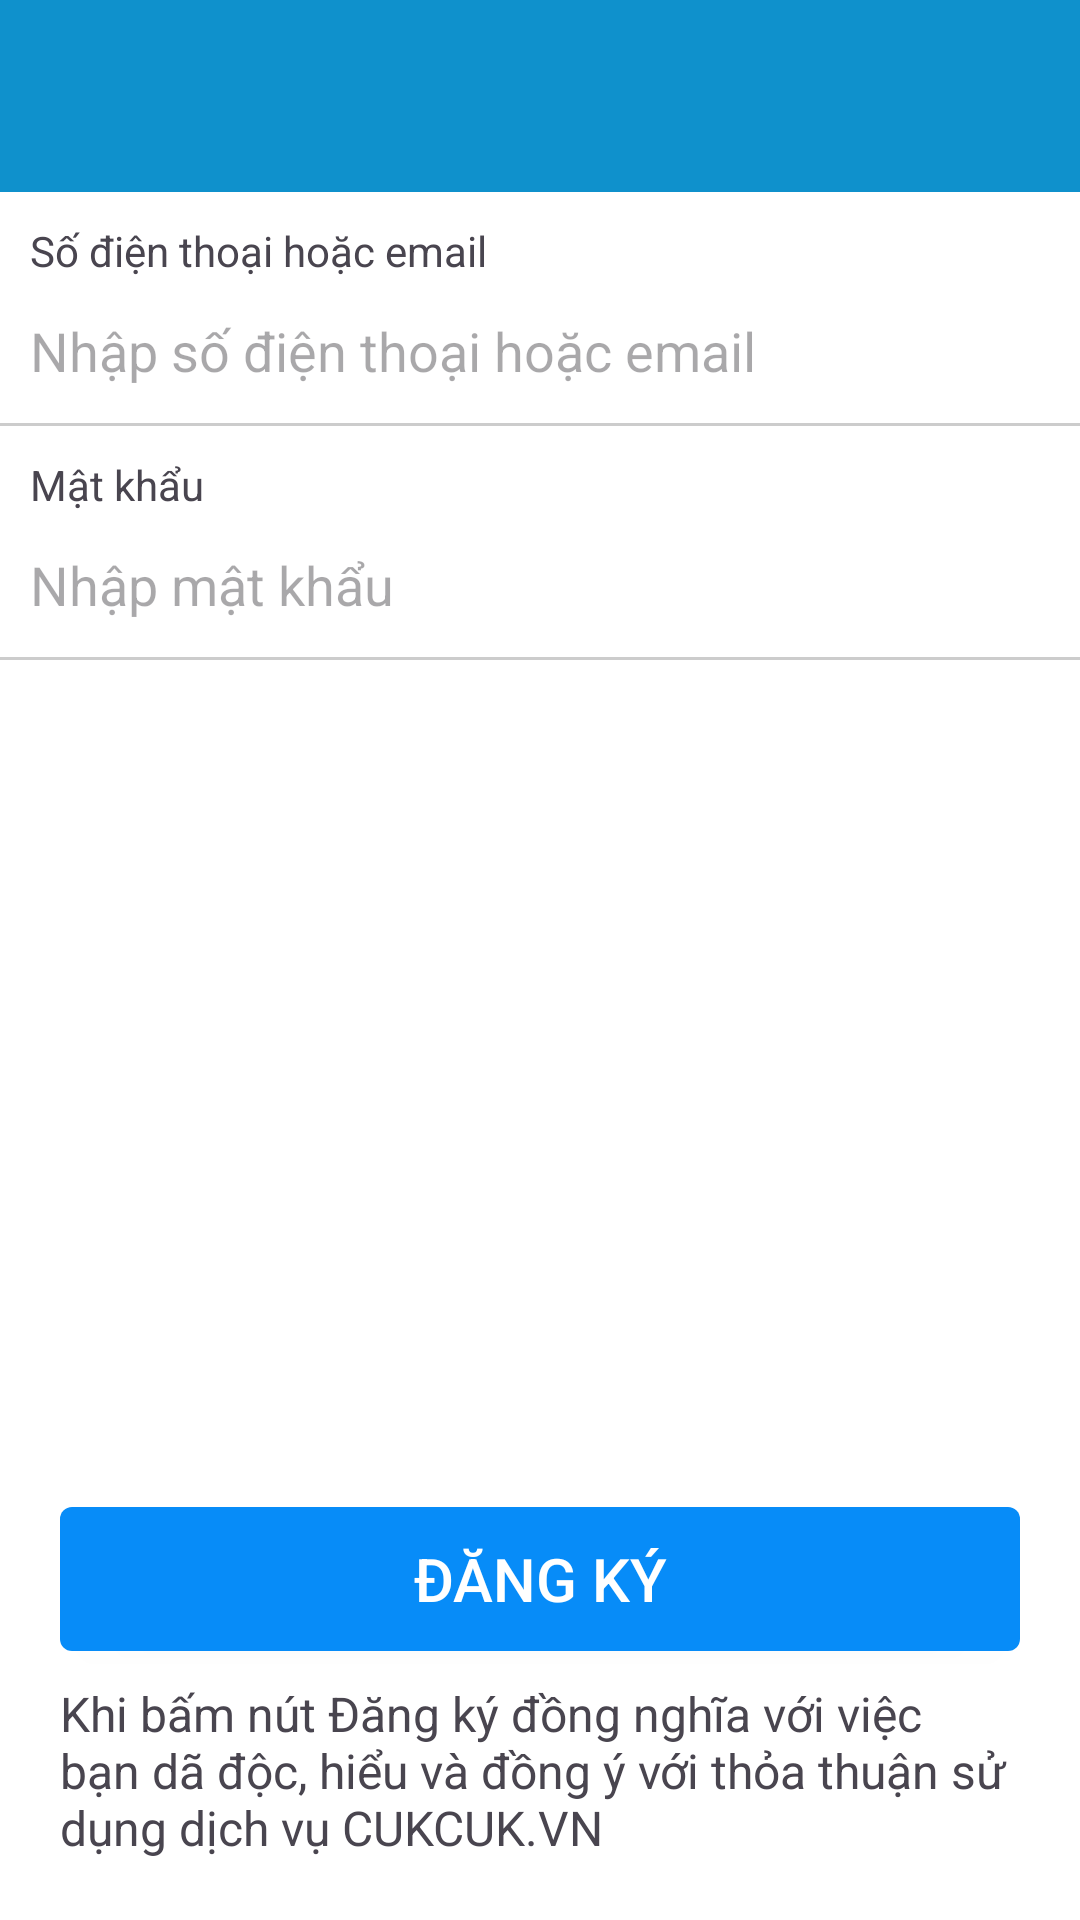

This screen was rendered from an Android layout file. Write that file and the resources it references.
<!-- AndroidManifest.xml: application theme Theme.App -->
<!-- res/layout/activity_register.xml -->
<?xml version="1.0" encoding="utf-8"?>
<LinearLayout xmlns:android="http://schemas.android.com/apk/res/android"
    xmlns:app="http://schemas.android.com/apk/res-auto"
    xmlns:tools="http://schemas.android.com/tools"
    android:id="@+id/main"
    tools:context=".mvp_modules.register.RegisterActivity"
    style="@style/LinearBase">

    <androidx.appcompat.widget.Toolbar
        android:id="@+id/registerToolbar"
        android:layout_width="match_parent"
        android:layout_height="?attr/actionBarSize"
        android:layout_marginBottom="10dp"
        android:background="#0F91CC"
        android:theme="@style/ThemeOverlay.AppCompat.Dark.ActionBar"
        android:titleTextColor="#FFFFFF"
        app:popupTheme="@style/ThemeOverlay.AppCompat.Light" />

    <LinearLayout style="@style/Register.Group">

        <TextView
            style="@style/Register.Group.Label"
            android:text="Số điện thoại hoặc email"
            tools:ignore="HardcodedText" />

        <EditText
            android:id="@+id/edtRegisterUsername"
            style="@style/Register.Group.Input"
            android:hint="Nhập số điện thoại hoặc email"
            android:importantForAutofill="no"
            android:inputType="text"
            tools:ignore="HardcodedText,TextContrastCheck,VisualLintTextFieldSize" />


        <View style="@style/Line" />
    </LinearLayout>


    <LinearLayout
        style="@style/Register.Group.Last"
        tools:ignore="InefficientWeight">
        <TextView
            style="@style/Register.Group.Label"
            android:text="Mật khẩu"
            tools:ignore="HardcodedText" />

        <EditText
            android:id="@+id/edtRegisterPassword"
            style="@style/Register.Group.Input"
            android:hint="Nhập mật khẩu"
            android:importantForAutofill="no"
            android:inputType="textPassword"
            tools:ignore="HardcodedText,TextContrastCheck,VisualLintTextFieldSize" />

        <View style="@style/Line" />
    </LinearLayout>


    <LinearLayout
        style="@style/Register.Footer">

        <androidx.appcompat.widget.AppCompatButton
            android:id="@+id/btnSubmitRegister"
            style="@style/Register.Footer.ButtonSubmit"
            android:text="Đăng ký"
            tools:ignore="HardcodedText,VisualLintButtonSize" />

        <TextView
            android:id="@+id/txtFooterContent"
            style="@style/Register.Footer.Content"
            android:text="Khi bấm nút Đăng ký đồng nghĩa với việc bạn dã độc, hiểu và đồng ý với thỏa thuận sử dụng dịch vụ CUKCUK.VN"
            tools:ignore="HardcodedText" />
    </LinearLayout>

</LinearLayout>
<!-- resources referenced by this layout -->
<resources>
  <style name="Line" parent="RemovePaddingAndMargin">
          <item name="android:layout_width">match_parent</item>
          <item name="android:layout_height">1dp</item>
          <item name="android:background">#cccccc</item>
      </style>
  <style name="LinearBase" parent="RemovePaddingAndMargin">
          <item name="android:layout_width">match_parent</item>
          <item name="android:layout_height">match_parent</item>
          <item name="android:orientation">vertical</item>
          <item name="android:background">#ffffffff</item>
      </style>
  <style name="Register.Footer" parent="LinearBase">
          <item name="android:layout_height">wrap_content</item>
          <item name="android:layout_marginStart">20dp</item>
          <item name="android:layout_marginEnd">20dp</item>
          <item name="android:layout_marginBottom">10dp</item>
      </style>
  <style name="Register.Footer.ButtonSubmit" parent="BaseButton">
          <item name="android:layout_width">match_parent</item>
          <item name="android:layout_height">wrap_content</item>
          <item name="android:textColor">#ffffff</item>
          <item name="android:textSize">20sp</item>
          <item name="android:backgroundTint">#078cf8</item>
          <item name="android:layout_marginBottom">10dp</item>
      </style>
  <style name="Register.Footer.Content">
          <item name="android:layout_width">match_parent</item>
          <item name="android:layout_height">wrap_content</item>
          <item name="android:textSize">16sp</item>
          <item name="android:layout_marginStart">0dp</item>
          <item name="android:layout_marginEnd">0dp</item>
      </style>
  <style name="Register.Group" parent="LinearBase">
          <item name="android:layout_height">wrap_content</item>
      </style>
  <style name="Register.Group.Input" parent="BaseEditText">
          <item name="android:layout_width">match_parent</item>
          <item name="android:layout_height">wrap_content</item>
          <item name="android:minHeight">48dp</item>
  
          <item name="android:paddingStart"> 10dp</item>
          <item name="android:paddingEnd"> 10dp</item>
      </style>
  <style name="Register.Group.Label">
          <item name="android:layout_width">match_parent</item>
          <item name="android:layout_height">wrap_content</item>
          <item name="android:paddingStart"> 10dp</item>
          <item name="android:paddingEnd"> 10dp</item>
  
      </style>
  <style name="Register.Group.Last" parent="Register.Group">
          <item name="android:layout_marginTop">10dp</item>
          <item name="android:layout_height">0dp</item>
          <item name="android:layout_weight">1</item>
      </style>
  <style name="Theme.App" parent="Base.Theme.App" />
  <style name="BaseButton" parent="RemovePaddingAndMargin">
          <item name="android:layout_width">wrap_content</item>
          <item name="android:layout_height">wrap_content</item>
          <item name="android:background">@drawable/radius_block</item>
      </style>
  <style name="BaseEditText" parent="RemovePaddingAndMargin">
          <item name="android:background">@android:color/transparent</item>
      </style>
  <style name="Base.Theme.App" parent="Theme.Material3.DayNight.NoActionBar">
          
          
      </style>
  <!-- drawable radius_block (drawable) -->
  <?xml version="1.0" encoding="utf-8"?>
  <shape
      xmlns:android="http://schemas.android.com/apk/res/android"
      android:shape="rectangle">
  
      <solid android:color="@color/white" />
      <corners android:radius="4dp" />
  </shape>
  <color name="white">#FFFFFFFF</color>
</resources>
